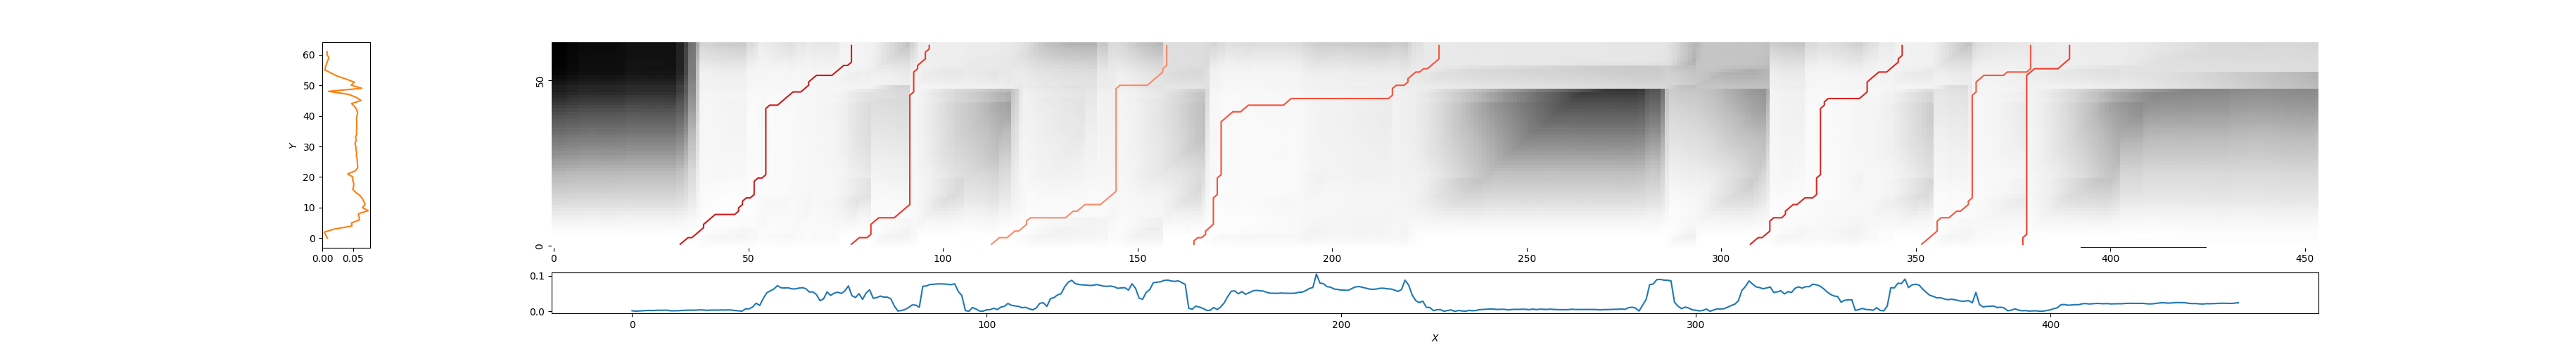

Data behind this chart, as committed beside it:
33, 77, 0.25553751747983594
77, 97, 0.3604
112, 158, 0.5994
165, 228, 0.4369
308, 347, 0.3045
351, 380, 0.4482
378, 390, 0.3779
